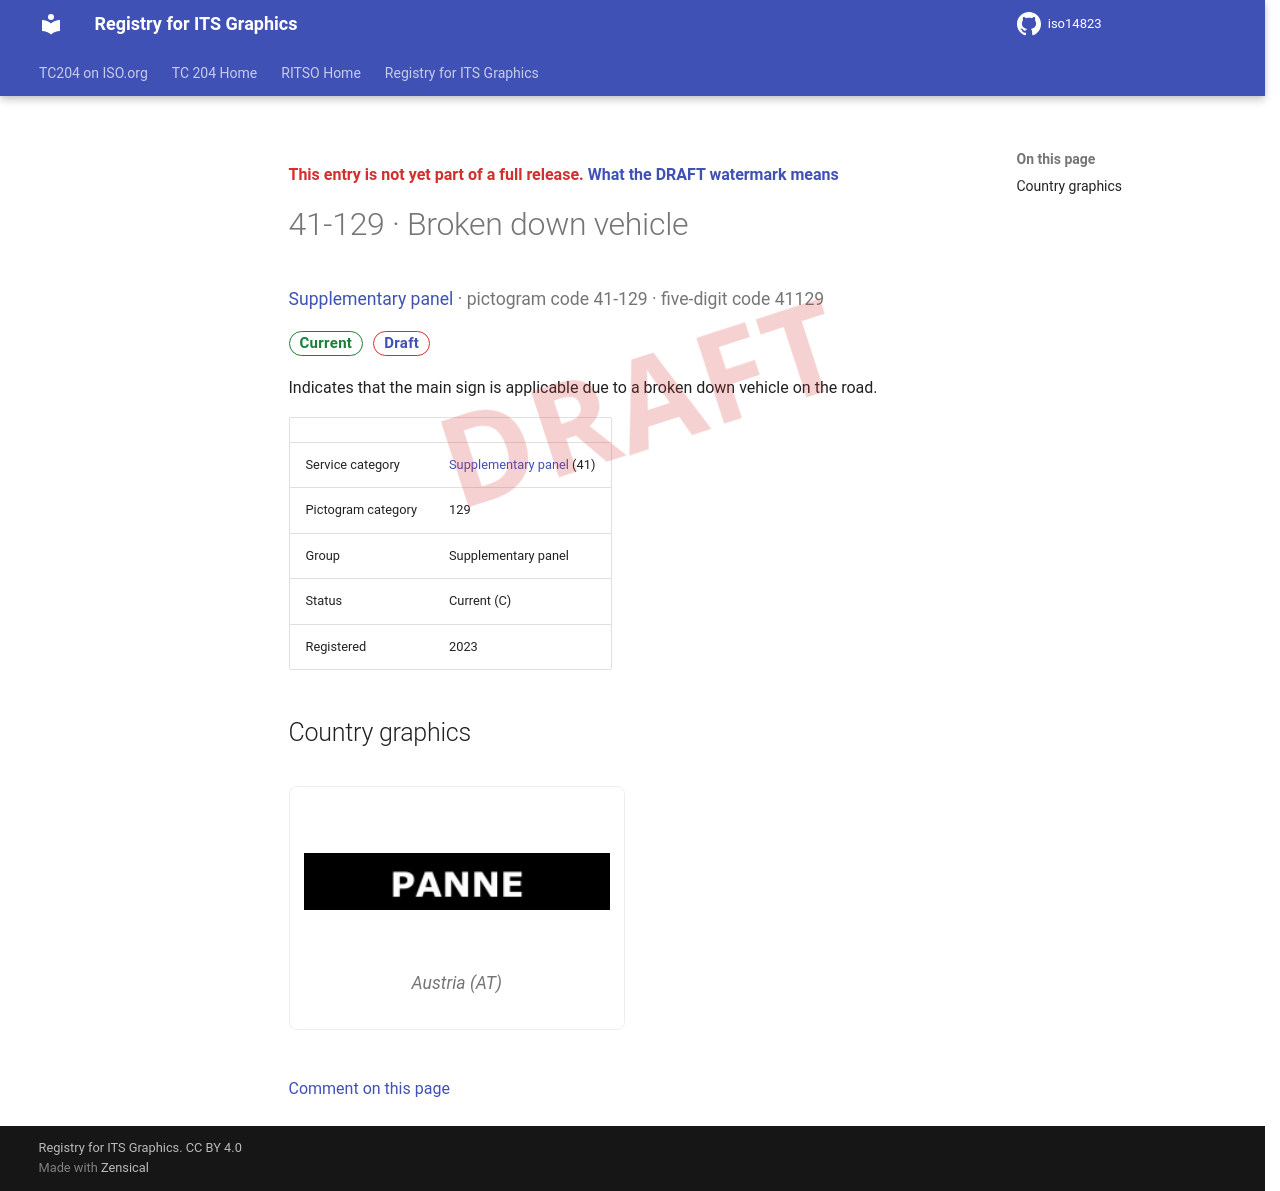

repository: k-vaughn/iso14823 · page: v0.1.0-alpha.1/signs/41-129/index.html · generator: mkdocs

<div class="draft4-watermark" aria-hidden="true"></div>

<p class="draft-note">This entry is not yet part of a full release. <a href="../#draft-watermark">What the DRAFT watermark means</a></p>

# 41-129 · Broken down vehicle

<p class="sign-kicker"><a href="../categories/41/">Supplementary panel</a> · pictogram code 41-129 · five-digit code 41129</p>
<p class="sign-chips"><span class="chip chip-current">Current</span> <a class="chip chip-draft" href="../#draft-watermark">Draft</a></p>
<p>Indicates that the main sign is applicable due to a broken down vehicle on the road.</p>
| | |
| --- | --- |
| Service category | <a href="../categories/41/">Supplementary panel</a> (41) |
| Pictogram category | 129 |
| Group | Supplementary panel |
| Status | Current (C) |
| Registered | 2023 |

## Country graphics

<div class="sign-grid">
<figure class="sign-card">
<img src="../graphics/at/41-129.png" alt="Austria graphic for Broken down vehicle (41-129)" loading="lazy">

<figcaption>Austria (AT)</figcaption>
</figure>
</div>

[Comment on this page](https://github.com/k-vaughn/iso14823/issues/new?template=page-feedback.yml&title=%5BPage+feedback%5D+41-129+%C2%B7+Broken+down+vehicle&page-title=41-129+%C2%B7+Broken+down+vehicle&page-path=signs%2F41-129.md)
